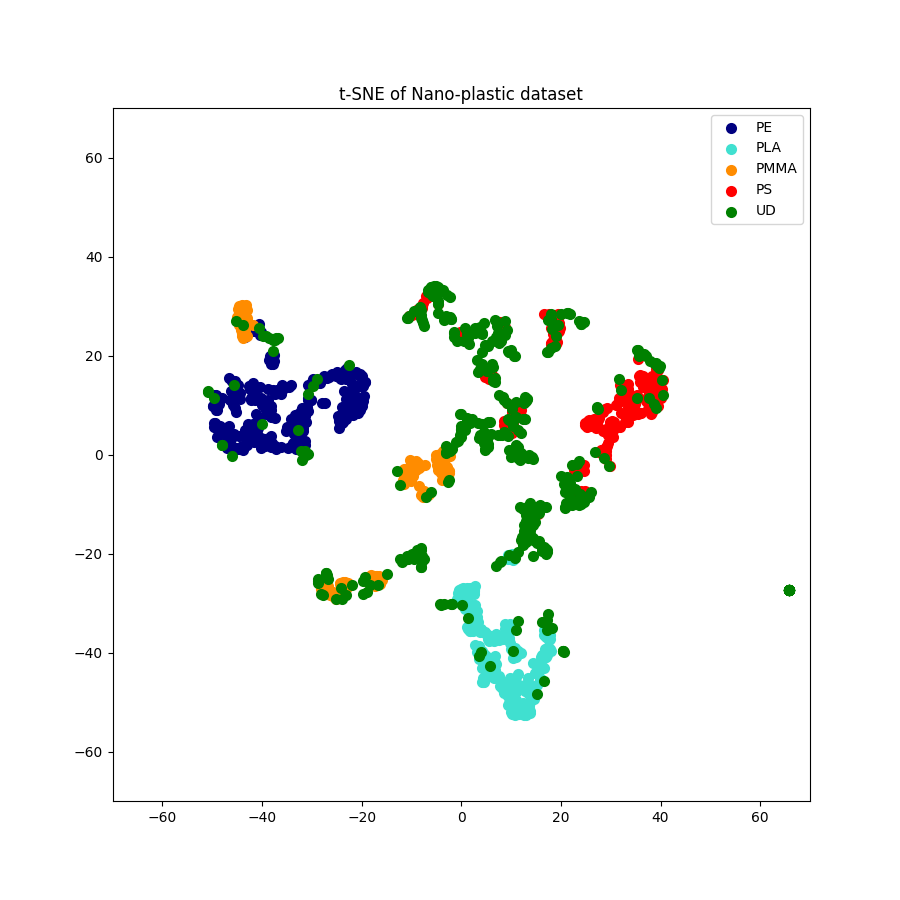

The data file committed next to this chart (first rows):
TSNE1, TSNE2, label
-44.53, 3.736, 0
33.54, 6.596, 3
-9.617, -4.317, 2
-4.256, -1.281, 2
-41.16, 25.21, 0
-34.12, 7.158, 0
15.64, -10.93, 3
-34, 1.986, 0
-9.088, -20.62, 4
39.72, 17.46, 4
39.15, 17.22, 3
10.91, -39.94, 1
38.83, 16.06, 3
5.516, -37.78, 1
-31.59, 8.344, 0
36.04, 15.95, 3
-1.833, 1.184, 4
4.848, 1.19, 4
32.72, 11.41, 3
5.329, 1.514, 4
10.96, -47.98, 1
4.444, -46.06, 1
-23.5, -26.94, 2
10.31, -50.01, 1
-32.67, 2.596, 0
-20.42, 16.22, 0
3.57, -41.28, 1
22.15, -2.13, 4
17.16, -36.01, 1
-38.54, 23.44, 4
7.704, 3.995, 4
-4.204, -30.26, 4
-46.93, 1.37, 0
2.16, -30.47, 1
13.42, -10.96, 4
16.21, -19, 4
10.35, -34.41, 1
13.66, -49.99, 1
-26.96, -27.35, 2
18.73, 22.52, 3
-28.27, 14.79, 0
17.92, 27.35, 4
-7.419, -7.275, 2
17.69, 27.77, 3
9.222, -35.5, 1
5.615, 15.26, 3
11.9, 4.301, 4
-43.21, 30.13, 2
17.79, -36.39, 1
1.692, -35.61, 1
10.29, -21.36, 1
15.95, -43.02, 1
10.52, -40.89, 1
-31.84, 4.82, 0
17.62, 28.29, 3
11.25, 8.422, 3
18.99, 25.9, 3
-24.05, 8.003, 0
-37.09, 23.44, 4
2.149, -30.87, 1
... 1,337 more rows
